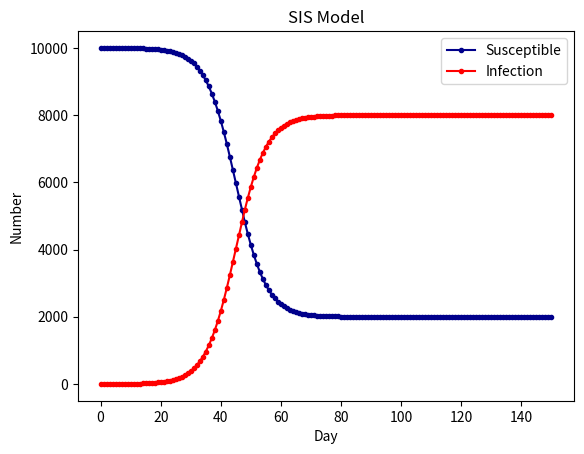

This chart was generated by the following Python code:
import numpy as np
import scipy.integrate as spi
import matplotlib.pyplot as plt

N = 10000  # N为人群总数
beta = 0.25  # β为传染率系数
gamma = 0.05  # gamma为恢复率系数
I_0 = 1  # I_0为感染者的初始人数
S_0 = N - I_0  # S_0为易感染者的初始人数
T = 150  # T为传播时间
INI = (S_0, I_0)  # INI为初始状态下的数组


def funcSI(inivalue, _):
    Y = np.zeros(2)
    X = inivalue
    Y[0] = -(beta * X[0]) / N * X[1] + gamma * X[1]  # 易感个体变化
    Y[1] = (beta * X[0] * X[1]) / N - gamma * X[1]  # 感染个体变化
    return Y


if __name__ == '__main__':
    T_range = np.arange(0, T + 1)
    RES = spi.odeint(funcSI, INI, T_range)
    plt.plot(RES[:, 0], color='darkblue', label='Susceptible', marker='.')
    plt.plot(RES[:, 1], color='red', label='Infection', marker='.')
    plt.title('SIS Model')
    plt.legend()
    plt.xlabel('Day')
    plt.ylabel('Number')
    plt.show()
